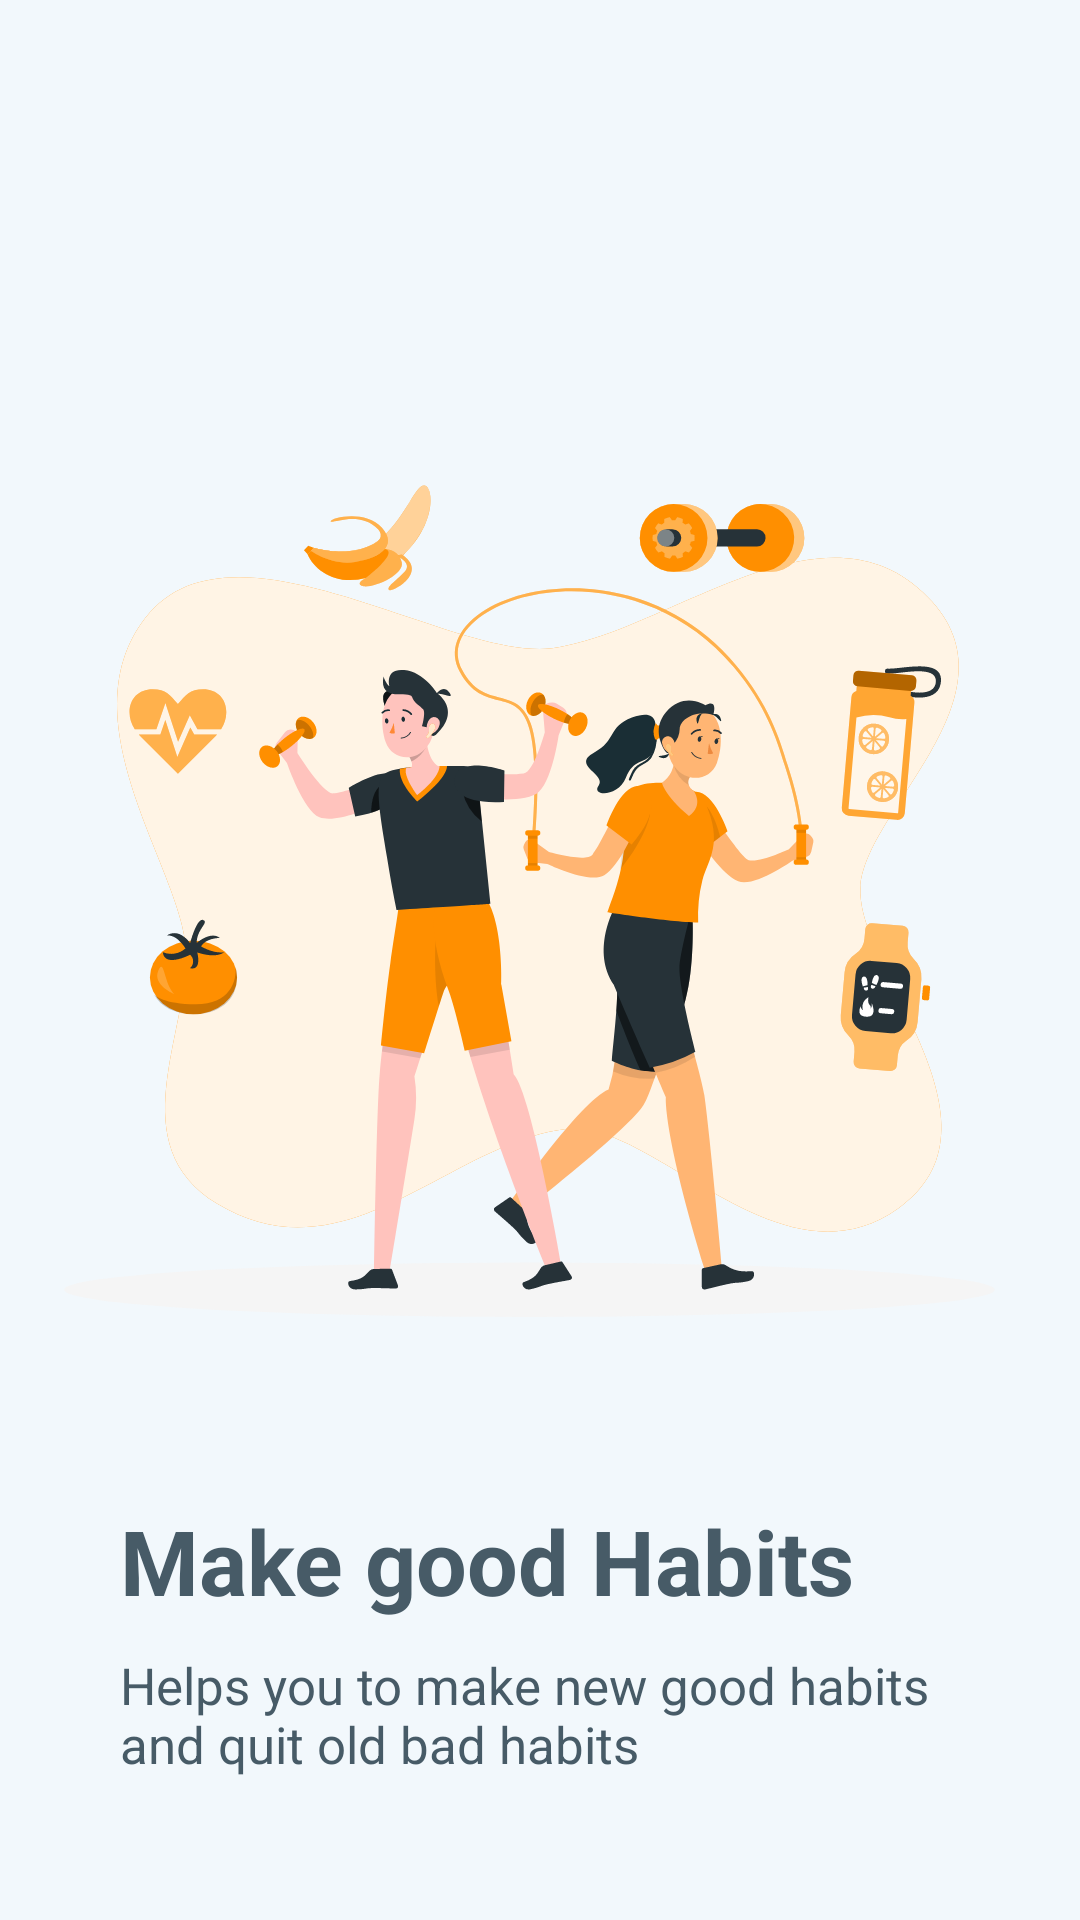

Write the Android layout XML for this screen, with the resource values it uses.
<!-- AndroidManifest.xml: application theme Theme.Welcome -->
<!-- res/layout/fragment_onboarding1.xml -->
<?xml version="1.0" encoding="utf-8"?>
<androidx.constraintlayout.widget.ConstraintLayout xmlns:android="http://schemas.android.com/apk/res/android"
    xmlns:app="http://schemas.android.com/apk/res-auto"
    xmlns:tools="http://schemas.android.com/tools"
    android:id="@+id/frameLayout"
    android:layout_width="match_parent"
    android:layout_height="match_parent"
    android:theme="@style/background_change"
    tools:context=".Fragments.onboardingFragment1">

    

    <androidx.appcompat.widget.AppCompatImageView
        android:id="@+id/appCompatImageView2"
        android:layout_width="400dp"
        android:layout_height="400dp"
        android:layout_marginTop="100dp"
        android:src="@drawable/good_habits"
        app:layout_constraintEnd_toEndOf="parent"
        app:layout_constraintStart_toStartOf="parent"
        app:layout_constraintTop_toTopOf="parent" />

    <TextView
        android:id="@+id/textView4"
        style="@style/headings"
        android:layout_width="wrap_content"
        android:layout_height="wrap_content"
        android:layout_marginStart="40dp"
        android:text="Make good Habits"
        app:layout_constraintStart_toStartOf="parent"
        app:layout_constraintTop_toBottomOf="@+id/appCompatImageView2" />

    <TextView
        style="@style/small_text"
        android:layout_width="270dp"
        android:layout_height="wrap_content"
        android:layout_marginTop="10dp"
        android:layout_marginStart="40dp"
        android:text="Helps you to make new good habits and quit old bad habits "
        android:textSize="17sp"
        app:layout_constraintStart_toStartOf="parent"
        app:layout_constraintTop_toBottomOf="@+id/textView4" />


</androidx.constraintlayout.widget.ConstraintLayout>
<!-- resources referenced by this layout -->
<resources>
  <!-- drawable good_habits: vector/xml drawable (drawable, 37423 chars, omitted) -->
  <style name="background_change">
          <item name="android:background">@color/light_blue</item>
      </style>
  <style name="headings">
          <item name="android:textSize">30sp</item>
          <item name="android:textStyle">bold</item>
          <item name="android:textColor">@color/bluish_grey</item>
      </style>
  <style name="small_text">
          <item name="android:textSize">13sp</item>
          <item name="android:textColor">@color/bluish_grey</item>
      </style>
  <style name="Theme.Welcome" parent="Theme.MaterialComponents.DayNight.NoActionBar">
          
          <item name="colorPrimary">@color/orange</item>
          <item name="colorPrimaryVariant">@color/bluish_grey</item>
          <item name="colorOnPrimary">@color/grey</item>
          <item name="android:statusBarColor">@color/light_blue</item>
          
      </style>
  <color name="light_blue">#F2F8FC</color>
  <color name="bluish_grey">#475B67</color>
  <color name="orange">#F66827</color>
  <color name="grey">#807777</color>
</resources>
